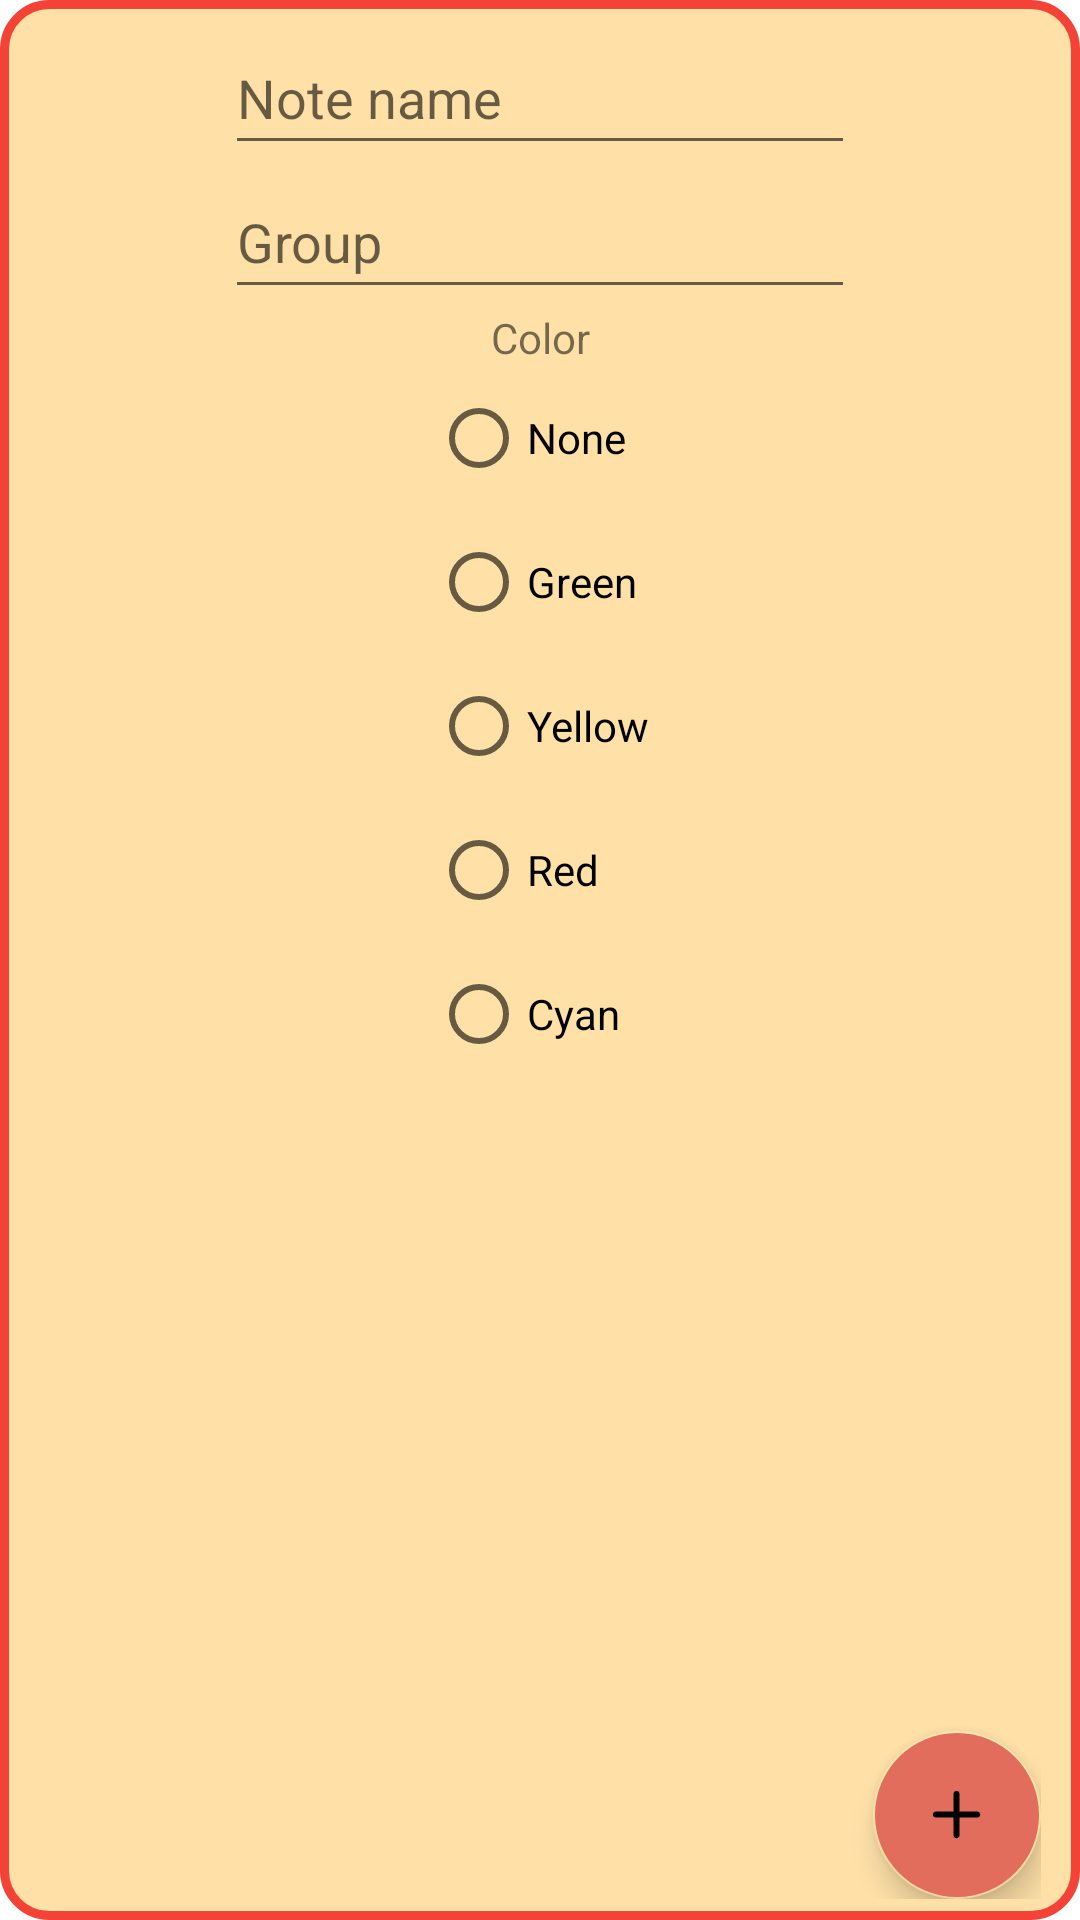

Write the Android layout XML for this screen, with the resource values it uses.
<!-- AndroidManifest.xml: application theme Theme.Notes -->
<!-- res/layout/fragment_new_note.xml -->
<?xml version="1.0" encoding="utf-8"?>
<androidx.constraintlayout.widget.ConstraintLayout xmlns:android="http://schemas.android.com/apk/res/android"
    xmlns:app="http://schemas.android.com/apk/res-auto"
    xmlns:tools="http://schemas.android.com/tools"
    android:id="@+id/frameLayout"
    android:layout_width="match_parent"
    android:layout_height="match_parent"
    android:background="@drawable/solid_round_frame"
    tools:context=".NewNoteFragment">

    

    <EditText
        android:id="@+id/note_name"
        android:layout_width="wrap_content"
        android:layout_height="wrap_content"
        android:ems="10"
        android:hint="@string/edit_note_name"
        android:inputType="textPersonName"
        android:minHeight="48dp"
        app:layout_constraintEnd_toEndOf="parent"
        app:layout_constraintStart_toStartOf="parent"
        app:layout_constraintTop_toTopOf="parent" />

    <EditText
        android:id="@+id/note_group"
        android:layout_width="wrap_content"
        android:layout_height="wrap_content"
        android:ems="10"
        android:hint="@string/note_group"
        android:inputType="textPersonName"
        android:minHeight="48dp"
        app:layout_constraintEnd_toEndOf="parent"
        app:layout_constraintStart_toStartOf="parent"
        app:layout_constraintTop_toBottomOf="@+id/note_name" />

    <TextView
        android:id="@+id/textView7"
        android:layout_width="wrap_content"
        android:layout_height="wrap_content"
        android:text="Color"
        app:layout_constraintEnd_toEndOf="parent"
        app:layout_constraintStart_toStartOf="parent"
        app:layout_constraintTop_toBottomOf="@+id/note_group" />

    <RadioGroup
        android:id="@+id/note_color"
        android:layout_width="wrap_content"
        android:layout_height="wrap_content"
        app:layout_constraintEnd_toEndOf="parent"
        app:layout_constraintStart_toStartOf="parent"
        app:layout_constraintTop_toBottomOf="@+id/textView7">

        <RadioButton
            android:id="@+id/radioButton"
            android:layout_width="match_parent"
            android:layout_height="wrap_content"
            android:text="None" />

        <RadioButton
            android:id="@+id/radioButton2"
            android:layout_width="match_parent"
            android:layout_height="wrap_content"
            android:text="Green" />

        <RadioButton
            android:id="@+id/radioButton3"
            android:layout_width="match_parent"
            android:layout_height="wrap_content"
            android:text="Yellow" />

        <RadioButton
            android:id="@+id/radioButton4"
            android:layout_width="match_parent"
            android:layout_height="wrap_content"
            android:text="Red" />

        <RadioButton
            android:id="@+id/radioButton5"
            android:layout_width="match_parent"
            android:layout_height="wrap_content"
            android:text="Cyan" />
    </RadioGroup>

    <com.google.android.material.floatingactionbutton.FloatingActionButton
        android:id="@+id/add_note_confirm_button"
        android:layout_width="wrap_content"
        android:layout_height="wrap_content"
        android:backgroundTint="@color/orange"
        android:clickable="true"
        android:src="@drawable/ic_plus_icon"
        app:layout_constraintBottom_toBottomOf="parent"
        app:layout_constraintEnd_toEndOf="parent" />

    <LinearLayout
        android:id="@+id/delete_btn_container"
        android:layout_width="match_parent"
        android:layout_height="wrap_content"
        android:orientation="horizontal"
        app:layout_constraintBottom_toBottomOf="parent"
        app:layout_constraintStart_toStartOf="parent"></LinearLayout>

</androidx.constraintlayout.widget.ConstraintLayout>
<!-- resources referenced by this layout -->
<resources>
  <color name="orange">#E26D5C</color>
  <!-- drawable ic_plus_icon (drawable) -->
  <vector xmlns:android="http://schemas.android.com/apk/res/android"
      android:width="30dp"
      android:height="30dp"
      android:viewportWidth="30"
      android:viewportHeight="30">
    <path
        android:pathData="M14.813,4.938C15.495,4.938 16.048,5.491 16.048,6.172V13.579H23.455C24.136,13.579 24.689,14.132 24.689,14.814C24.689,15.495 24.136,16.048 23.455,16.048H16.048V23.455C16.048,24.136 15.495,24.689 14.813,24.689C14.132,24.689 13.579,24.136 13.579,23.455V16.048H6.172C5.49,16.048 4.938,15.495 4.938,14.814C4.938,14.132 5.49,13.579 6.172,13.579H13.579V6.172C13.579,5.491 14.132,4.938 14.813,4.938Z"
        android:fillColor="#ffffff"
        android:fillType="evenOdd"/>
  </vector>
  <!-- drawable solid_round_frame (drawable) -->
  <?xml version="1.0" encoding="utf-8"?>
  <shape xmlns:android="http://schemas.android.com/apk/res/android">
      <stroke
          android:width="3dp"
          android:color="#F44336"
          />
      <padding android:left="13dp" android:top="7dp"
          android:right="13dp" android:bottom="7dp" />
      <corners android:radius="15dp" />
      <solid android:color="@color/yellow" />
  </shape>
  <string name="edit_note_name">Note name</string>
  <string name="note_group">Group</string>
  <style name="Theme.Notes" parent="Theme.MaterialComponents.DayNight">
          
          <item name="colorPrimary">@color/orange</item>
          <item name="colorPrimaryVariant">@color/brown</item>
          <item name="colorOnPrimary">@color/white</item>
          
          <item name="colorSecondary">@color/yellow</item>
          <item name="colorSecondaryVariant">@color/green</item>
          <item name="colorOnSecondary">@color/black</item>
          
          <item name="android:statusBarColor" tools:targetApi="l">?attr/colorPrimaryVariant</item>
          
      </style>
  <color name="yellow">#FFE1A8</color>
  <color name="brown">#723D46</color>
  <color name="white">#FFFFFFFF</color>
  <color name="green">#C9CBA3</color>
  <color name="black">#FF000000</color>
</resources>
